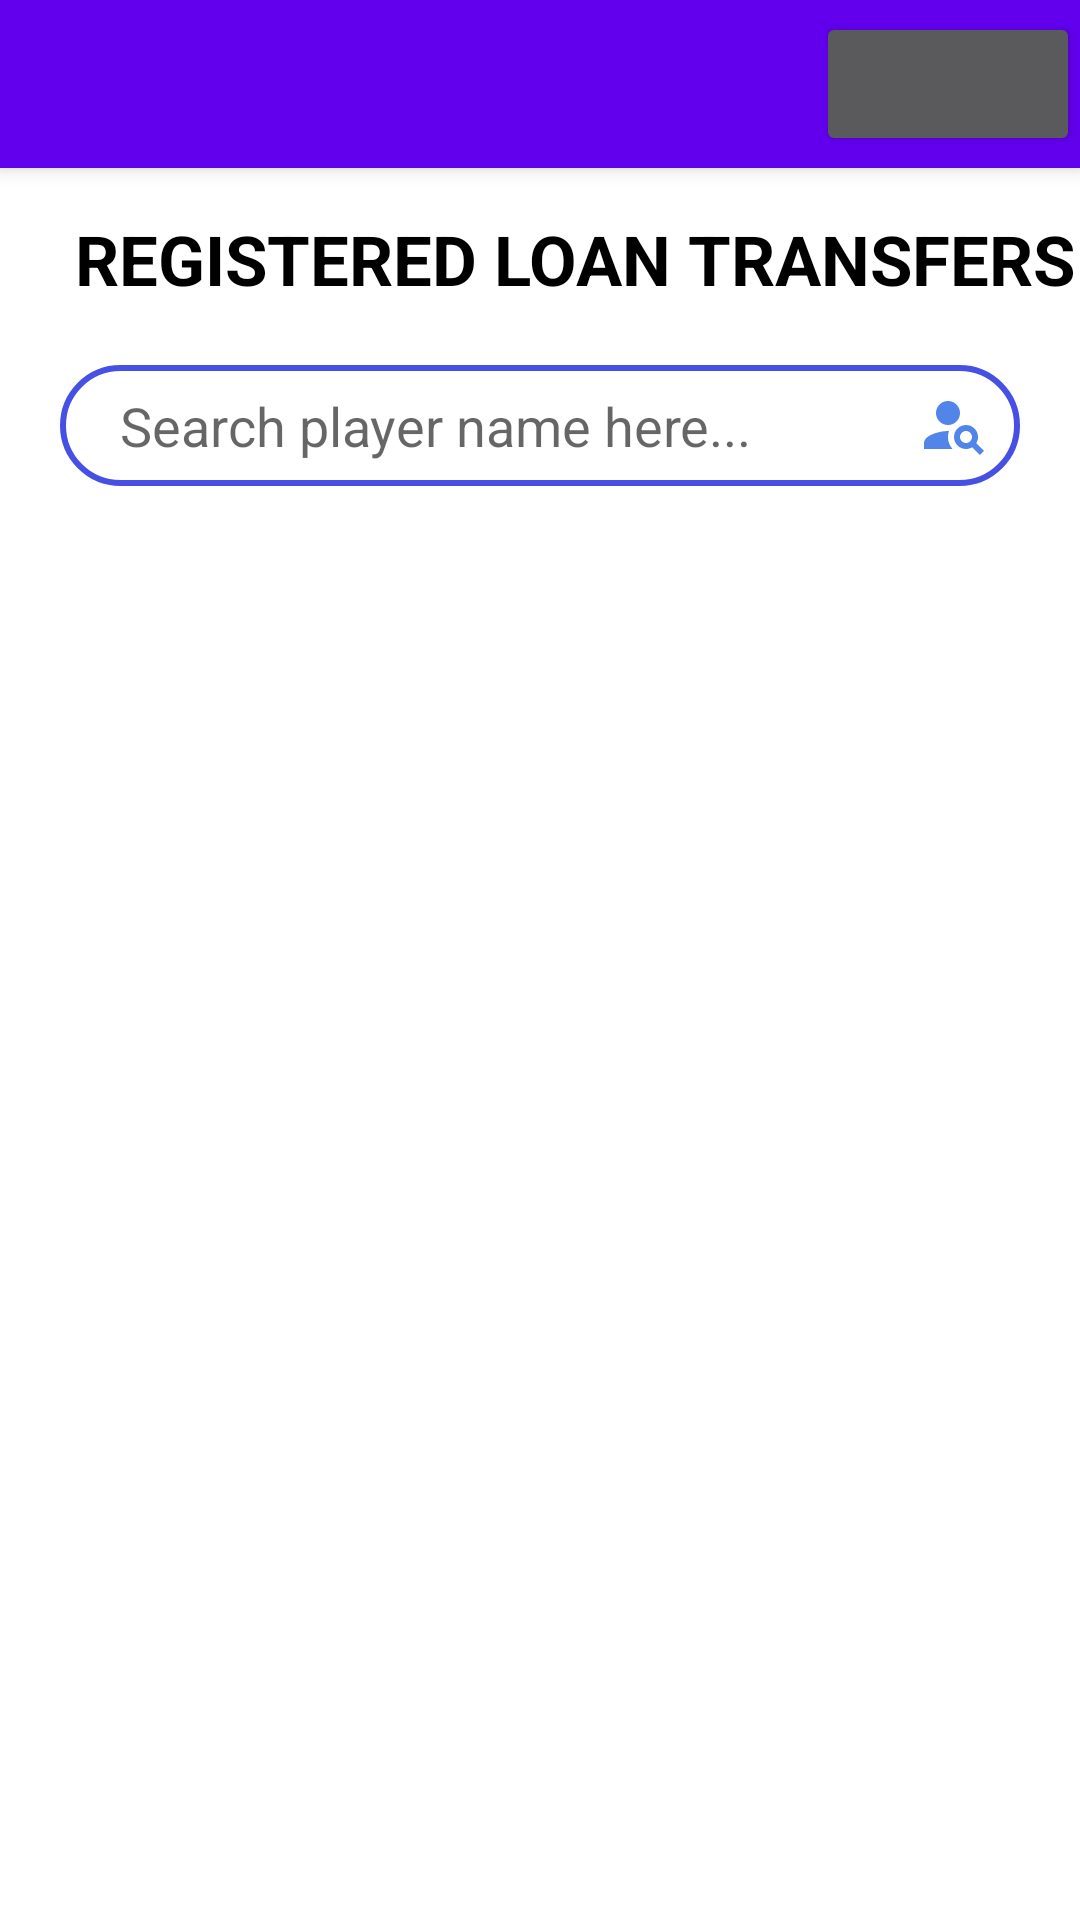

Android layout source for this screen:
<!-- AndroidManifest.xml: application theme Theme.FootballScheduling -->
<!-- res/layout/activity_display_loans.xml -->
<?xml version="1.0" encoding="utf-8"?>
<LinearLayout xmlns:android="http://schemas.android.com/apk/res/android"
    xmlns:app="http://schemas.android.com/apk/res-auto"
    xmlns:tools="http://schemas.android.com/tools"
    android:layout_width="match_parent"
    android:layout_height="match_parent"
    tools:context=".MainActivity"
    android:orientation="vertical">

    <include
        layout="@layout/toolbar"
        android:id="@+id/toolbar"/>

    <TextView
        android:id="@+id/textView"
        android:layout_width="wrap_content"
        android:layout_height="wrap_content"
        android:layout_gravity="start"
        android:layout_marginStart="25dp"
        android:layout_marginLeft="50dp"
        android:layout_marginTop="15dp"
        android:text="REGISTERED LOAN TRANSFERS"
        android:textStyle="bold"
        android:textColor="@color/black"
        android:textSize="23sp" />

    <EditText
        android:id="@+id/inputSearch"
        android:layout_width="match_parent"
        android:layout_height="wrap_content"
        android:layout_marginTop="15dp"
        android:hint="Search player name here..."
        android:layout_margin="20dp"
        android:background="@drawable/input_search"
        android:paddingLeft="20dp"
        android:paddingRight="10dp"
        android:paddingTop="8dp"
        android:paddingBottom="8dp"
        android:drawableRight="@drawable/ic_baseline_person_search_24"
        android:paddingStart="20dp"
        android:paddingEnd="10dp"
        android:drawableEnd="@drawable/ic_baseline_person_search_24" />


    <androidx.recyclerview.widget.RecyclerView
        android:id="@+id/recyclerview"
        android:layout_width="match_parent"
        android:layout_height="match_parent" />

</LinearLayout>
<!-- res/layout/toolbar.xml (included above) -->
<?xml version="1.0" encoding="utf-8"?>
<androidx.appcompat.widget.Toolbar xmlns:android="http://schemas.android.com/apk/res/android"
    android:layout_width="match_parent"
    android:layout_height="wrap_content"
    xmlns:app="http://schemas.android.com/apk/res-auto"
    android:background="@color/design_default_color_primary"
    android:elevation="4dp"
    android:theme="@style/ThemeOverlay.AppCompat.Dark.ActionBar"
    app:popupTheme="@style/ThemeOverlay.AppCompat.Light">

    <Button
        android:id="@+id/home"
        android:layout_width="wrap_content"
        android:layout_height="wrap_content"
        android:src="@drawable/ic_baseline_add_24"
        android:layout_gravity="right"/>

</androidx.appcompat.widget.Toolbar>
<!-- resources referenced by this layout -->
<resources>
  <color name="black">#FF000000</color>
  <!-- drawable ic_baseline_person_search_24 (drawable) -->
  <vector android:height="24dp" android:tint="#5285EA"
      android:viewportHeight="24" android:viewportWidth="24"
      android:width="24dp" xmlns:android="http://schemas.android.com/apk/res/android">
      <path android:fillColor="@android:color/white" android:pathData="M10,8m-4,0a4,4 0,1 1,8 0a4,4 0,1 1,-8 0"/>
      <path android:fillColor="@android:color/white" android:pathData="M10.35,14.01C7.62,13.91 2,15.27 2,18v2h9.54C9.07,17.24 10.31,14.11 10.35,14.01z"/>
      <path android:fillColor="@android:color/white" android:pathData="M19.43,18.02C19.79,17.43 20,16.74 20,16c0,-2.21 -1.79,-4 -4,-4s-4,1.79 -4,4c0,2.21 1.79,4 4,4c0.74,0 1.43,-0.22 2.02,-0.57L20.59,22L22,20.59L19.43,18.02zM16,18c-1.1,0 -2,-0.9 -2,-2c0,-1.1 0.9,-2 2,-2s2,0.9 2,2C18,17.1 17.1,18 16,18z"/>
  </vector>
  <!-- drawable input_search (drawable) -->
  <?xml version="1.0" encoding="utf-8"?>
  <shape xmlns:android="http://schemas.android.com/apk/res/android">
  
      <corners android:radius="70dp"/>
      <stroke android:width="2dp" android:color="@color/blue"/>
  
  </shape>
  <style name="Theme.FootballScheduling" parent="Theme.MaterialComponents.DayNight.NoActionBar">
          
          <item name="colorPrimary">@color/purple_500</item>
          <item name="colorPrimaryVariant">@color/purple_700</item>
          <item name="colorOnPrimary">@color/white</item>
          
          <item name="colorSecondary">@color/teal_200</item>
          <item name="colorSecondaryVariant">@color/teal_700</item>
          <item name="colorOnSecondary">@color/black</item>
          
          <item name="android:statusBarColor" tools:targetApi="l">?attr/colorPrimaryVariant</item>
          
      </style>
  <color name="blue">#4650e4</color>
  <color name="purple_500">#FF6200EE</color>
  <color name="purple_700">#FF3700B3</color>
  <color name="white">#FFFFFFFF</color>
  <color name="teal_200">#FF03DAC5</color>
  <color name="teal_700">#FF018786</color>
</resources>
